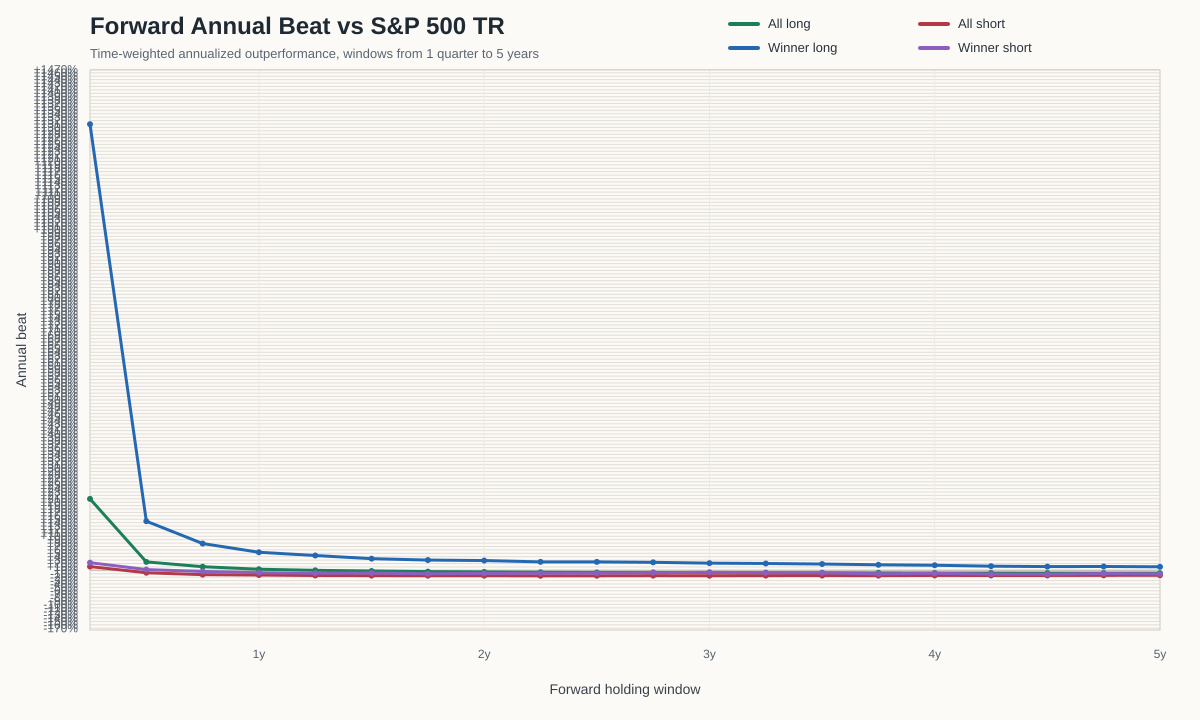

The data file committed next to this chart (first rows):
forward_quarters	forward_years	scope	side	total_ideas	with_beat	avg_years_used	time_weighted_annual_beat_pct	simple_avg_annual_beat_pct	avg_idea_annual_return_pct	avg_benchmark_annual_return_pct
1	0.25	All ideas	Long	6340	2700	0.25	209.7	209.7	224.8	15.14
1	0.25	All ideas	Short	7316	3819	0.25	11.02	11.02	25.72	14.7
1	0.25	Contest winners	Long	249	76	0.25	1309	1309	1325	15.82
1	0.25	Contest winners	Short	453	193	0.25	22.47	22.47	36.49	14.01
2	0.50	All ideas	Long	6340	2700	0.496	24.76	25.86	39.23	13.38
2	0.50	All ideas	Short	7316	3747	0.4987	-7.125	-7.041	5.057	12.1
2	0.50	Contest winners	Long	249	76	0.4901	144.2	158.9	172.1	13.27
2	0.50	Contest winners	Short	453	185	0.5	2.211	2.211	11.49	9.284
3	0.75	All ideas	Long	6340	2700	0.7394	10.6	12.28	24.74	12.46
3	0.75	All ideas	Short	7316	3659	0.7452	-12.66	-12.48	-0.8473	11.63
3	0.75	Contest winners	Long	249	76	0.727	78.59	100.2	111.2	11.01
3	0.75	Contest winners	Short	453	171	0.7471	-3.364	-3.281	6.271	9.553
4	1.00	All ideas	Long	6340	2700	0.9795	3.237	5.293	17.33	12.04
4	1.00	All ideas	Short	7316	3563	0.9902	-13.81	-13.6	-2.577	11.03
4	1.00	Contest winners	Long	249	76	0.9638	52.94	78.35	88.27	9.915
4	1.00	Contest winners	Short	453	168	0.9926	-6.954	-6.757	2.089	8.846
5	1.25	All ideas	Long	6340	2700	1.216	0.002065	2.44	14.22	11.78
5	1.25	All ideas	Short	7316	3515	1.234	-15.18	-14.94	-3.905	11.03
5	1.25	Contest winners	Long	249	76	1.188	43.5	74.4	83.67	9.267
5	1.25	Contest winners	Short	453	166	1.238	-8.54	-8.265	1.031	9.296
6	1.50	All ideas	Long	6340	2700	1.449	-1.965	0.7025	12.56	11.85
6	1.50	All ideas	Short	7316	3446	1.474	-15.58	-15.29	-4.315	10.97
6	1.50	Contest winners	Long	249	76	1.405	34.22	69	79.01	10.02
6	1.50	Contest winners	Short	453	162	1.48	-7.935	-7.484	1.34	8.824
7	1.75	All ideas	Long	6340	2700	1.68	-3.743	-0.9003	11.09	12
7	1.75	All ideas	Short	7316	3387	1.712	-15.78	-15.42	-4.312	11.11
7	1.75	Contest winners	Long	249	76	1.622	30.15	67.66	77.53	9.869
7	1.75	Contest winners	Short	453	161	1.72	-10.12	-9.495	-0.315	9.18
8	2.00	All ideas	Long	6340	2700	1.907	-4.702	-1.746	10.26	12
8	2.00	All ideas	Short	7316	3341	1.948	-15.67	-15.26	-4.105	11.15
8	2.00	Contest winners	Long	249	76	1.839	28.71	68.19	78.73	10.54
8	2.00	Contest winners	Short	453	161	1.961	-8.973	-8.261	0.7294	8.991
9	2.25	All ideas	Long	6340	2700	2.131	-5.615	-2.55	9.506	12.06
9	2.25	All ideas	Short	7316	3309	2.182	-16.06	-15.59	-4.451	11.14
9	2.25	Contest winners	Long	249	76	2.046	24.81	65.94	76.47	10.52
9	2.25	Contest winners	Short	453	159	2.2	-8.441	-7.668	0.7504	8.418
10	2.50	All ideas	Long	6340	2700	2.353	-6.251	-3.104	9.002	12.11
10	2.50	All ideas	Short	7316	3246	2.411	-15.9	-15.39	-4.176	11.21
10	2.50	Contest winners	Long	249	76	2.247	24.77	66.95	77.43	10.47
10	2.50	Contest winners	Short	453	156	2.434	-8.033	-7.191	1.119	8.31
11	2.75	All ideas	Long	6340	2700	2.571	-6.244	-3.075	9.202	12.28
11	2.75	All ideas	Short	7316	3210	2.638	-15.59	-15.04	-3.732	11.31
11	2.75	Contest winners	Long	249	76	2.447	23.52	66.69	77.36	10.67
11	2.75	Contest winners	Short	453	149	2.664	-6.97	-6.059	2.01	8.069
12	3.00	All ideas	Long	6340	2700	2.785	-6.673	-3.475	8.932	12.41
12	3.00	All ideas	Short	7316	3186	2.863	-15.81	-15.22	-3.847	11.37
12	3.00	Contest winners	Long	249	76	2.648	21.08	65.25	76	10.74
12	3.00	Contest winners	Short	453	147	2.893	-5.835	-4.916	3.283	8.199
13	3.25	All ideas	Long	6340	2700	2.993	-7.139	-3.913	8.614	12.53
13	3.25	All ideas	Short	7316	3115	3.079	-15.49	-14.88	-3.399	11.48
13	3.25	Contest winners	Long	249	76	2.845	20.09	65.01	76.11	11.1
13	3.25	Contest winners	Short	453	144	3.118	-6.948	-5.927	2.579	8.507
14	3.50	All ideas	Long	6340	2700	3.191	-7.296	-4.095	8.456	12.55
14	3.50	All ideas	Short	7316	3061	3.289	-15.41	-14.78	-3.21	11.57
14	3.50	Contest winners	Long	249	76	3.043	18.52	64.18	75.31	11.13
14	3.50	Contest winners	Short	453	144	3.345	-7.203	-6.136	2.38	8.516
15	3.75	All ideas	Long	6340	2700	3.382	-7.487	-4.321	8.315	12.64
15	3.75	All ideas	Short	7316	3045	3.493	-15.55	-14.89	-3.221	11.67
15	3.75	Contest winners	Long	249	76	3.24	16.27	62.71	73.82	11.11
15	3.75	Contest winners	Short	453	145	3.566	-10.29	-9.035	-0.4691	8.566
... 20 more rows
